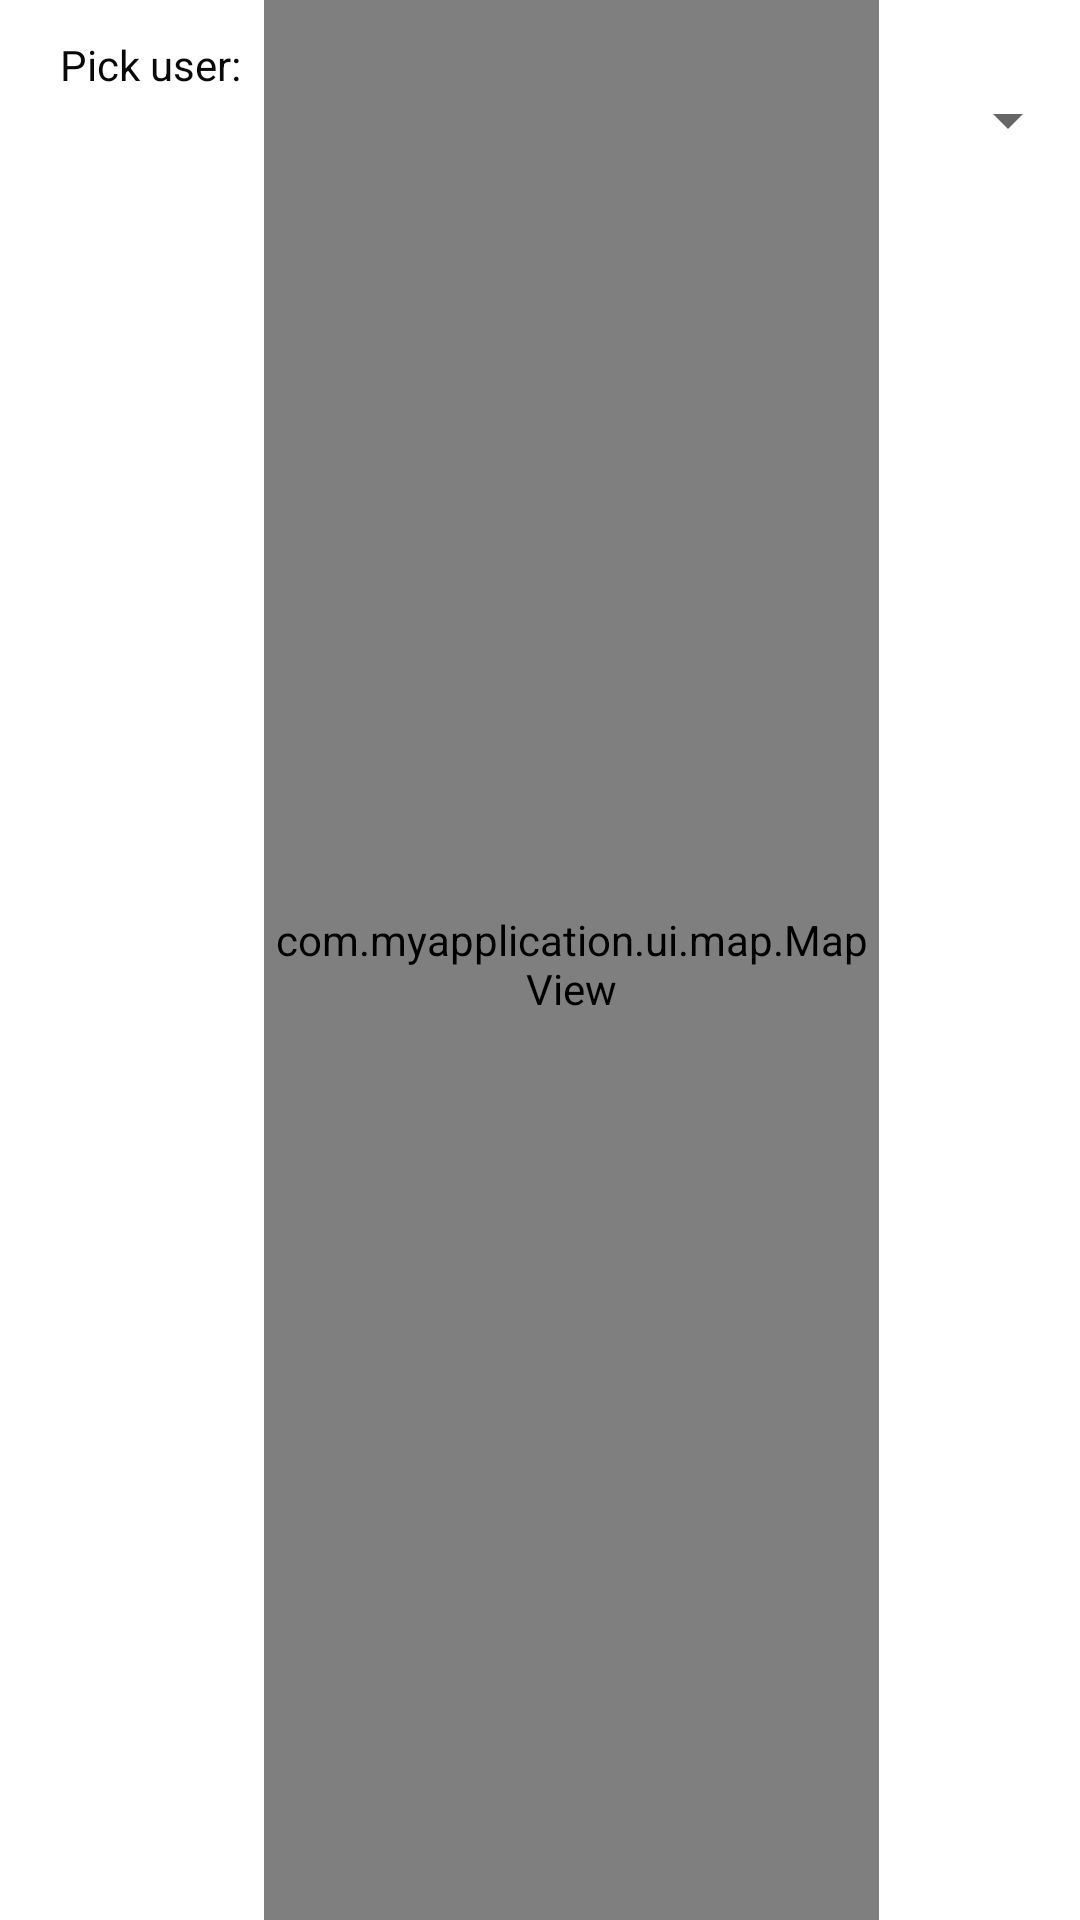

Produce the Android XML layout that renders to this screen, including the resource entries it uses.
<!-- AndroidManifest.xml: application theme Theme.Mobilios_L1 -->
<!-- res/layout/fragment_map.xml -->
<androidx.constraintlayout.widget.ConstraintLayout
    xmlns:android="http://schemas.android.com/apk/res/android"
    xmlns:app="http://schemas.android.com/apk/res-auto"
    xmlns:tools="http://schemas.android.com/tools"
    android:layout_width="match_parent"
    android:layout_height="match_parent">

    <Spinner
        android:id="@+id/macroAddressSpinner"
        android:layout_width="0dp"
        android:layout_height="wrap_content"
        android:layout_marginTop="28dp"
        android:padding="10dp"
        app:layout_constraintEnd_toEndOf="parent"
        app:layout_constraintHorizontal_bias="1.0"
        app:layout_constraintStart_toStartOf="parent"
        app:layout_constraintTop_toTopOf="parent" />

    <com.myapplication.ui.map.MapView
        android:id="@+id/gridView"
        android:layout_width="205dp"
        android:layout_height="672dp"
        android:padding="0dp"
        app:layout_constraintBottom_toBottomOf="parent"
        app:layout_constraintEnd_toEndOf="parent"
        app:layout_constraintHorizontal_bias="0.567"
        app:layout_constraintStart_toStartOf="parent"
        app:layout_constraintTop_toTopOf="parent"
        app:layout_constraintVertical_bias="0.474" />

    <TextView
        android:id="@+id/textView"
        android:layout_width="wrap_content"
        android:layout_height="16dp"
        android:layout_marginLeft="20dp"
        android:layout_marginTop="12dp"
        android:drawablePadding="10dp"
        android:text="Pick user:"
        android:textColor="#090909"
        app:layout_constraintEnd_toEndOf="parent"
        app:layout_constraintHorizontal_bias="0.0"
        app:layout_constraintStart_toStartOf="parent"
        app:layout_constraintTop_toTopOf="parent"
        tools:text="Pick user:" />

</androidx.constraintlayout.widget.ConstraintLayout>
<!-- resources referenced by this layout -->
<resources>
  <style name="Theme.Mobilios_L1" parent="Theme.MaterialComponents.DayNight.DarkActionBar">
          
          <item name="colorPrimary">@color/teal_200</item>
          <item name="colorPrimaryVariant">@color/teal_200</item>
          <item name="colorOnPrimary">@color/white</item>
          
          <item name="colorSecondary">@color/teal_200</item>
          <item name="colorSecondaryVariant">@color/teal_700</item>
          <item name="colorOnSecondary">@color/black</item>
          
          <item name="android:statusBarColor">?attr/colorPrimaryVariant</item>
          
      </style>
  <!-- not gathered from this repository: default colours our renderer supplied (Android Studio template values) -->
  <color name="teal_200">#FF03DAC5</color>
  <color name="teal_700">#FF018786</color>
  <color name="black">#FF000000</color>
  <color name="white">#FFFFFFFF</color>
</resources>
